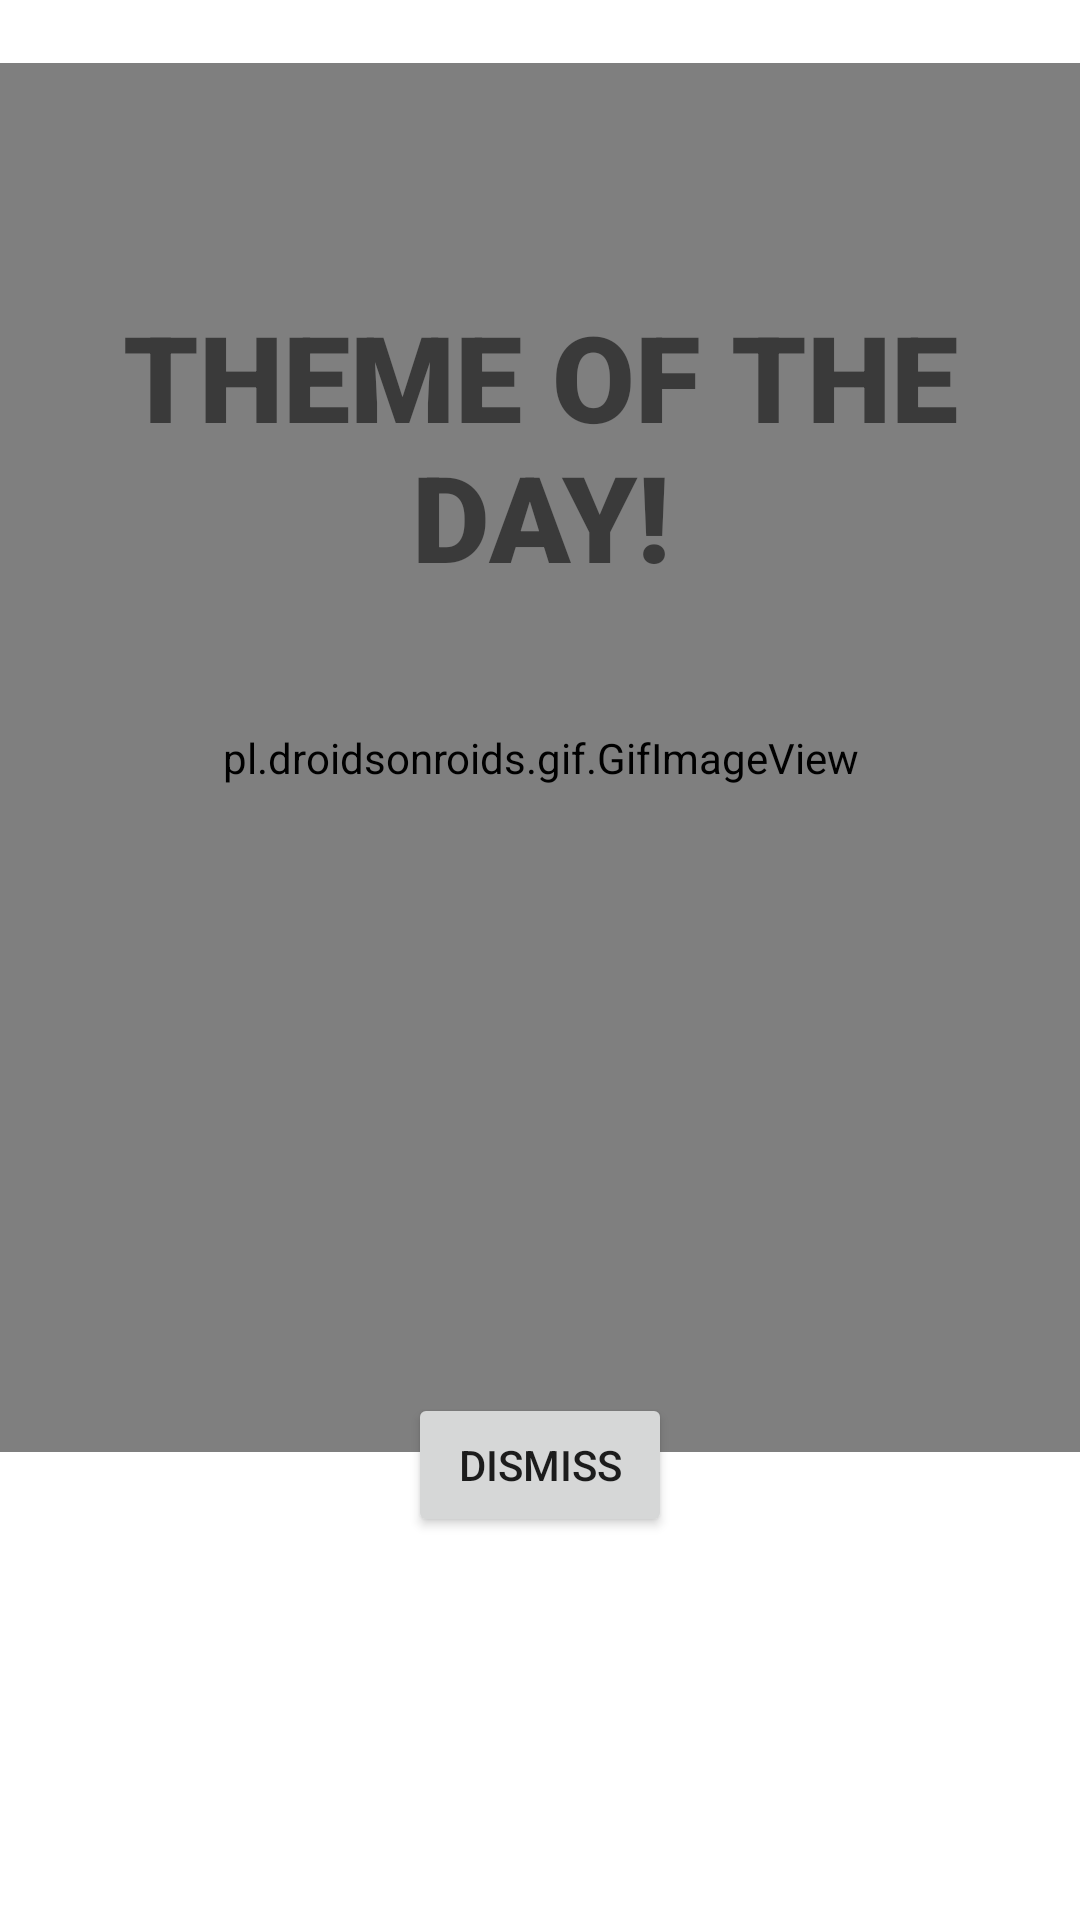

Layout XML and referenced resources for this Android screen:
<!-- AndroidManifest.xml: application theme Theme.AmazingHealth -->
<!-- res/layout/activity_popup.xml -->
<?xml version="1.0" encoding="utf-8"?>
<androidx.constraintlayout.widget.ConstraintLayout xmlns:android="http://schemas.android.com/apk/res/android"
    xmlns:app="http://schemas.android.com/apk/res-auto"
    xmlns:tools="http://schemas.android.com/tools"
    android:layout_width="match_parent"
    android:layout_height="match_parent"
    tools:context=".Data.Popup">

    <pl.droidsonroids.gif.GifImageView
        android:id="@+id/gifdisplay2"
        android:layout_width="566dp"
        android:layout_height="463dp"
        android:layout_alignParentBottom="true"
        android:layout_marginBottom="156dp"
        android:src="@drawable/appgif1"
        app:layout_constraintBottom_toBottomOf="parent"
        app:layout_constraintEnd_toEndOf="parent"
        app:layout_constraintStart_toStartOf="parent" />

    <TextView
        android:id="@+id/welcomemessage3"
        android:layout_width="wrap_content"
        android:layout_height="wrap_content"
        android:layout_alignParentStart="true"
        android:layout_alignParentEnd="true"
        android:layout_alignParentBottom="true"
        android:layout_marginTop="142dp"
        android:layout_marginBottom="18dp"
        android:fontFamily="sans-serif-black"
        android:text="THEME OF THE DAY!"
        android:textAlignment="center"
        android:textSize="40dp"
        app:layout_constraintBottom_toTopOf="@+id/themequote"
        app:layout_constraintEnd_toEndOf="parent"
        app:layout_constraintStart_toStartOf="parent"
        app:layout_constraintTop_toTopOf="parent" />

    <Button
        android:id="@+id/dismissbutton"
        android:layout_width="wrap_content"
        android:layout_height="wrap_content"
        android:layout_marginBottom="156dp"
        android:text="Dismiss"
        app:layout_constraintBottom_toBottomOf="parent"
        app:layout_constraintEnd_toEndOf="parent"
        app:layout_constraintStart_toStartOf="parent"
        app:layout_constraintTop_toBottomOf="@+id/gifdisplay2"
        app:layout_constraintVertical_bias="0.416" />

    <TextView
        android:id="@+id/themequote"
        android:layout_width="349dp"
        android:layout_height="97dp"
        android:layout_marginTop="137dp"
        android:text=""
        android:textSize="24sp"
        app:layout_constraintBottom_toTopOf="@+id/dismissbutton"
        app:layout_constraintEnd_toEndOf="parent"
        app:layout_constraintStart_toStartOf="parent"
        app:layout_constraintTop_toTopOf="parent"
        app:layout_constraintVertical_bias="0.157" />
</androidx.constraintlayout.widget.ConstraintLayout>
<!-- resources referenced by this layout -->
<resources>
  <!-- drawable appgif1: gif bitmap (drawable-v24, 117184 bytes) -->
  <style name="Theme.AmazingHealth" parent="Theme.MaterialComponents.DayNight.DarkActionBar">
          
          <item name="colorPrimary">@color/purple_500</item>
          <item name="colorPrimaryVariant">@color/purple_700</item>
          <item name="colorOnPrimary">@color/white</item>
          
          <item name="colorSecondary">@color/teal_200</item>
          <item name="colorSecondaryVariant">@color/teal_700</item>
          <item name="colorOnSecondary">@color/black</item>
          
          <item name="android:statusBarColor" tools:targetApi="l">?attr/colorPrimaryVariant</item>
          
      </style>
  <color name="purple_500">#8F743B</color>
  <color name="purple_700">#BDAB8D</color>
  <color name="white">#FFFFFFFF</color>
  <color name="teal_200">#FF03DAC5</color>
  <color name="teal_700">#FF018786</color>
  <color name="black">#FF000000</color>
</resources>
